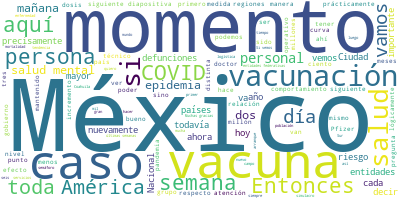

The data file committed next to this chart (first rows):
Participante, Texto, Sentimiento, Palabras, Dia, Mes, Anio
JOSE LUIS ALOMIA ZEGARRA, Con mucho gusto, señor subsecretario., 0.0, 5, 22, 12, 2020
JOSE LUIS ALOMIA ZEGARRA, Vamos a iniciar con los datos de la conf…, 0.0, 66, 22, 12, 2020
JOSE LUIS ALOMIA ZEGARRA, Hoy estamos ya en la conferencia vespert…, 0.0, 45, 22, 12, 2020
JOSE LUIS ALOMIA ZEGARRA, Si vemos la siguiente diapositiva, aprov…, 0.0, 33, 22, 12, 2020
JOSE LUIS ALOMIA ZEGARRA, También recordándole que cuando hablamos…, 0.0, 63, 22, 12, 2020
JOSE LUIS ALOMIA ZEGARRA, Si estamos en una entidad con el color r…, 0.0, 127, 22, 12, 2020
JOSE LUIS ALOMIA ZEGARRA, Entonces, hay que mantenerlo y esto es u…, 0.0, 43, 22, 12, 2020
JOSE LUIS ALOMIA ZEGARRA, Si vemos la siguiente diapositiva, quere…, 0.0, 133, 22, 12, 2020
JOSE LUIS ALOMIA ZEGARRA, Eso sí, si implementan las acciones de p…, 0.0, 48, 22, 12, 2020
JOSE LUIS ALOMIA ZEGARRA, Veamos para el día de hoy cómo están las…, 0.0, 81, 22, 12, 2020
JOSE LUIS ALOMIA ZEGARRA, Ya destacábamos, las dos últimas semanas…, 0.0, 132, 22, 12, 2020
JOSE LUIS ALOMIA ZEGARRA, Entonces, cuatro personas de cada 10 que…, 0.0, 20, 22, 12, 2020
JOSE LUIS ALOMIA ZEGARRA, Y, bueno, el total acumulado hasta de la…, 0.0, 49, 22, 12, 2020
JOSE LUIS ALOMIA ZEGARRA, Si vemos la siguiente diapositiva, enfoc…, 0.0, 39, 22, 12, 2020
JOSE LUIS ALOMIA ZEGARRA, Y precisamente para el día de hoy tenemo…, 0.0, 37, 22, 12, 2020
JOSE LUIS ALOMIA ZEGARRA, Sin embargo, sí es importante comentar q…, 0.0, 78, 22, 12, 2020
JOSE LUIS ALOMIA ZEGARRA, Continúan también incrementándose las pe…, 0.0, 34, 22, 12, 2020
JOSE LUIS ALOMIA ZEGARRA, Y nuestro indicador de casos activos, nu…, 0.0, 33, 22, 12, 2020
JOSE LUIS ALOMIA ZEGARRA, Si vemos la siguiente diapositiva, vamos…, 0.0, 62, 22, 12, 2020
JOSE LUIS ALOMIA ZEGARRA, Esperemos que en la medida que las perso…, 0.0, 89, 22, 12, 2020
JOSE LUIS ALOMIA ZEGARRA, Pasemos a la siguiente para ver las ocup…, 0.0, 42, 22, 12, 2020
JOSE LUIS ALOMIA ZEGARRA, La Ciudad de México con el incremento de…, 0.0, 54, 22, 12, 2020
JOSE LUIS ALOMIA ZEGARRA, Recordemos que esta misma mañana anuncia…, 0.0, 104, 22, 12, 2020
JOSE LUIS ALOMIA ZEGARRA, Si nos permiten la siguiente diapositiva…, 0.0, 125, 22, 12, 2020
JOSE LUIS ALOMIA ZEGARRA, Pasemos a un siguiente grupo de diaposit…, 0.0, 28, 22, 12, 2020
JOSE LUIS ALOMIA ZEGARRA, Como ya veíamos hace aproximadamente dos…, 0.0, 127, 22, 12, 2020
JOSE LUIS ALOMIA ZEGARRA, Y, como lo vemos en las dos diapositivas…, 0.0, 67, 22, 12, 2020
JOSE LUIS ALOMIA ZEGARRA, Por eso la importancia de apoyar a las e…, 0.0, 34, 22, 12, 2020
JOSE LUIS ALOMIA ZEGARRA, Bien, pasamos entonces ahora sí al sigui…, 0.0, 78, 22, 12, 2020
JOSE LUIS ALOMIA ZEGARRA, ¿Cuántos son estos?, 0.0, 3, 22, 12, 2020
JOSE LUIS ALOMIA ZEGARRA, Ocho millones 295 mil 618 y le represent…, 0.0, 31, 22, 12, 2020
JOSE LUIS ALOMIA ZEGARRA, Lo sigue todavía el continente, la regió…, 0.0, 57, 22, 12, 2020
JOSE LUIS ALOMIA ZEGARRA, Si vemos en la siguiente diapositiva vam…, 0.0, 48, 22, 12, 2020
JOSE LUIS ALOMIA ZEGARRA, Y cuando vemos el comportamiento en el c…, 0.0, 75, 22, 12, 2020
JOSE LUIS ALOMIA ZEGARRA, En América esta es todavía mucho más cla…, 0.0, 78, 22, 12, 2020
JOSE LUIS ALOMIA ZEGARRA, Si vemos la siguiente diapositiva tenemo…, 0.0, 82, 22, 12, 2020
JOSE LUIS ALOMIA ZEGARRA, América tuvo un comportamiento en las de…, 0.0, 70, 22, 12, 2020
JOSE LUIS ALOMIA ZEGARRA, Veamos otra gráfica más, que es precisam…, 0.0, 39, 22, 12, 2020
JOSE LUIS ALOMIA ZEGARRA, Recordando que para este gráfico América…, 0.0, 74, 22, 12, 2020
JOSE LUIS ALOMIA ZEGARRA, Sin embargo, y ahorita nos referimos a A…, 0.0, 36, 22, 12, 2020
JOSE LUIS ALOMIA ZEGARRA, Y lo que veníamos viendo como una dismin…, 0.0, 41, 22, 12, 2020
JOSE LUIS ALOMIA ZEGARRA, Llama la atención también América del Su…, 0.0, 66, 22, 12, 2020
JOSE LUIS ALOMIA ZEGARRA, Y prácticamente para efectos del corte d…, 0.0, 76, 22, 12, 2020
JOSE LUIS ALOMIA ZEGARRA, Hacía África y Oceanía, ya hemos visto q…, 0.0, 34, 22, 12, 2020
JOSE LUIS ALOMIA ZEGARRA, Veamos la siguiente diapositiva, que es …, 0.0, 49, 22, 12, 2020
JOSE LUIS ALOMIA ZEGARRA, Notábamos la semana pasada un ligero des…, 0.0, 36, 22, 12, 2020
JOSE LUIS ALOMIA ZEGARRA, Está seguida no muy lejos todavía por Am…, 0.0, 25, 22, 12, 2020
JOSE LUIS ALOMIA ZEGARRA, Y empezamos a ver también, en América de…, 0.0, 81, 22, 12, 2020
JOSE LUIS ALOMIA ZEGARRA, Asia, África y Oceanía, en comparación c…, 0.0, 34, 22, 12, 2020
JOSE LUIS ALOMIA ZEGARRA, Veamos por favor la siguiente diapositiv…, 0.0, 54, 22, 12, 2020
JOSE LUIS ALOMIA ZEGARRA, Aquí estamos presentando los primeros 15…, 0.0, 77, 22, 12, 2020
JOSE LUIS ALOMIA ZEGARRA, Importante resaltar que, para efectos de…, 0.0, 30, 22, 12, 2020
JOSE LUIS ALOMIA ZEGARRA, Si vemos en la siguiente diapositiva ten…, 0.0, 62, 22, 12, 2020
JOSE LUIS ALOMIA ZEGARRA, Nuevamente resaltamos que para efectos d…, 0.0, 44, 22, 12, 2020
JOSE LUIS ALOMIA ZEGARRA, Vemos por favor la siguiente diapositiva…, 0.0, 25, 22, 12, 2020
JOSE LUIS ALOMIA ZEGARRA, ¿Por qué?, 0.0, 2, 22, 12, 2020
JOSE LUIS ALOMIA ZEGARRA, Porque es la decisión que cada uno de no…, 0.0, 164, 22, 12, 2020
JOSE LUIS ALOMIA ZEGARRA, Tenemos una diapositiva más. La pandemia…, 0.0, 57, 22, 12, 2020
JOSE LUIS ALOMIA ZEGARRA, Inculquémoslo en nuestros hijos o en los…, 0.0, 72, 22, 12, 2020
JOSE LUIS ALOMIA ZEGARRA, Por ti, por mí, por todo México, me cuid…, 0.0, 9, 22, 12, 2020
... 124 more rows
